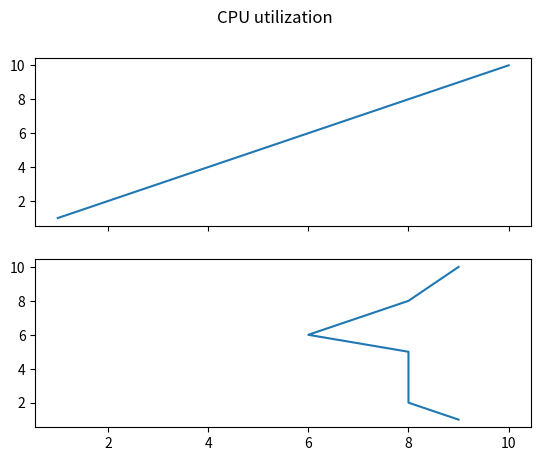

Generate this figure with matplotlib:
import matplotlib.pyplot as plt
import numpy as np

x = [[1, 2, 3, 4, 5, 6, 7, 8, 10], [9, 8, 8, 8, 8, 6, 7, 8, 9]]

f, axarr = plt.subplots(2, sharex=True)
f.suptitle('CPU utilization')
axarr[0].plot(x[0], x[0])
axarr[1].plot(x[1], x[0])

#plt.plot(x[0])
#plt.plot(x[1])
#plt.show()
